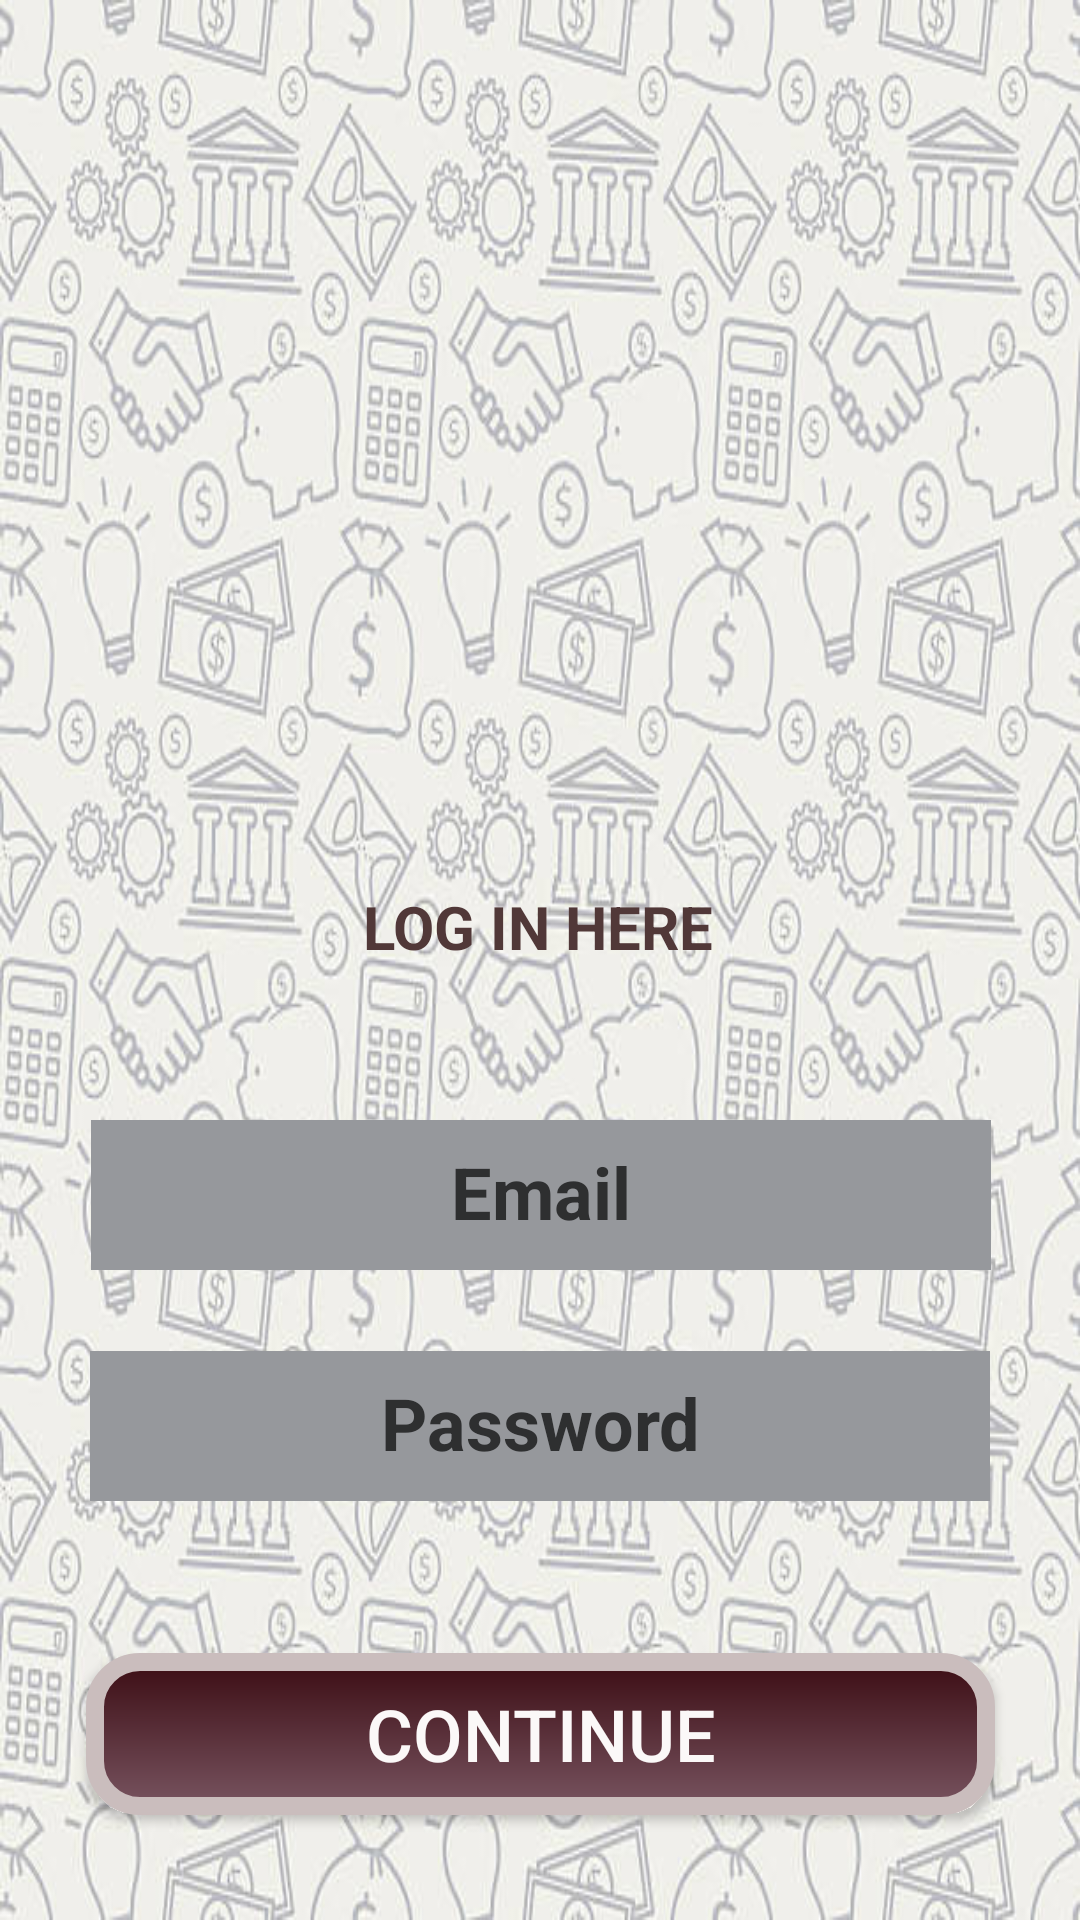

Write the Android layout XML for this screen, with the resource values it uses.
<!-- AndroidManifest.xml: application theme Theme.BudgetManagementCheckpoint1 -->
<!-- res/layout/activity_login.xml -->
<?xml version="1.0" encoding="utf-8"?>
<androidx.constraintlayout.widget.ConstraintLayout xmlns:android="http://schemas.android.com/apk/res/android"
    xmlns:app="http://schemas.android.com/apk/res-auto"
    xmlns:tools="http://schemas.android.com/tools"
    android:layout_width="match_parent"
    android:layout_height="match_parent"
    android:background="@drawable/background"
    tools:context=".activities.Login_Activity">

    <Button
        android:id="@+id/ContinueSignIn"
        android:layout_width="303dp"
        android:layout_height="54dp"
        android:layout_marginStart="32dp"
        android:layout_marginEnd="32dp"
        android:layout_marginBottom="16dp"
        android:background="@drawable/custom_button"
        android:text="Continue"
        android:textAlignment="center"
        android:textColor="#FBF8F8"
        android:textSize="24sp"
        app:layout_constraintBottom_toBottomOf="parent"
        app:layout_constraintEnd_toEndOf="parent"
        app:layout_constraintStart_toStartOf="parent"
        app:layout_constraintTop_toBottomOf="@+id/passwordInput"
        app:layout_constraintVertical_bias="0.5" />

    <EditText
        android:id="@+id/emailInput"
        android:layout_width="300dp"
        android:layout_height="50dp"
        android:layout_marginTop="32dp"
        android:layout_marginBottom="8dp"
        android:background="#96989C"
        android:ems="10"
        android:hint="Email"
        android:inputType="textPersonName"
        android:padding="10dp"
        android:textAlignment="center"
        android:textColor="#080809"
        android:textColorHint="#2E2F30"
        android:textSize="24sp"
        android:textStyle="bold"
        app:layout_constraintBottom_toTopOf="@+id/passwordInput"
        app:layout_constraintEnd_toEndOf="parent"
        app:layout_constraintHorizontal_bias="0.508"
        app:layout_constraintStart_toStartOf="parent"
        app:layout_constraintTop_toBottomOf="@+id/Login"
        app:layout_constraintVertical_bias="0.5" />

    <EditText
        android:id="@+id/passwordInput"
        android:layout_width="300dp"
        android:layout_height="50dp"
        android:layout_marginStart="32dp"
        android:layout_marginEnd="32dp"
        android:layout_marginBottom="32dp"
        android:background="#96989C"
        android:ems="10"
        android:hint="Password"
        android:inputType="textPassword"
        android:padding="10dp"
        android:textAlignment="center"
        android:textColor="#090A0B"
        android:textColorHint="#2E2F30"
        android:textSize="24sp"
        android:textStyle="bold"
        app:layout_constraintBottom_toTopOf="@+id/ContinueSignIn"
        app:layout_constraintEnd_toEndOf="parent"
        app:layout_constraintHorizontal_bias="0.5"
        app:layout_constraintStart_toStartOf="parent"
        app:layout_constraintTop_toBottomOf="@+id/emailInput"
        app:layout_constraintVertical_bias="0.5" />

    <TextView
        android:id="@+id/Login"
        android:layout_width="wrap_content"
        android:layout_height="wrap_content"

        android:text="LOG IN HERE"
        android:textColor="#513838"
        android:textSize="20sp"
        android:textStyle="bold"
        app:layout_constraintBottom_toBottomOf="parent"
        app:layout_constraintEnd_toEndOf="parent"
        app:layout_constraintHorizontal_bias="0.498"
        app:layout_constraintStart_toStartOf="parent"
        app:layout_constraintTop_toTopOf="parent"
        app:layout_constraintVertical_bias="0.482" />

</androidx.constraintlayout.widget.ConstraintLayout>
<!-- resources referenced by this layout -->
<resources>
  <!-- drawable background: jpg bitmap (drawable-v24, 75799 bytes) -->
  <!-- drawable custom_button (drawable) -->
  <?xml version="1.0" encoding="utf-8"?>
  <shape xmlns:android="http://schemas.android.com/apk/res/android"
      android:shape="rectangle">
  <solid android:color="#F0EAEB"/>
  
  
      <gradient
          android:angle="90"
          android:endColor="#3C0D14"
          android:startColor="#77535F" />
  
      <padding
          android:bottom="7dp"
          android:left="7dp"
          android:right="7dp"
          android:top="7dp" />
  
      <stroke
          android:width="6dp"
          android:color="#CABDBD" />
      
  
      <corners android:radius="15dp" />
  </shape>
  <style name="Theme.BudgetManagementCheckpoint1" parent="Theme.MaterialComponents.DayNight.NoActionBar">
          
          <item name="colorPrimary">#591E25</item>
          <item name="colorPrimaryVariant">#5C232F</item>
          <item name="colorOnPrimary">@color/white</item>
          
          <item name="colorSecondary">#D4E7E5</item>
          <item name="colorSecondaryVariant">@color/white</item>
          <item name="colorOnSecondary">@color/black</item>
          
          <item name="android:statusBarColor">?attr/colorPrimaryVariant</item>
          
      </style>
  <!-- not gathered from this repository: default colours our renderer supplied (Android Studio template values) -->
  <color name="black">#FF000000</color>
  <color name="white">#FFFFFFFF</color>
</resources>
